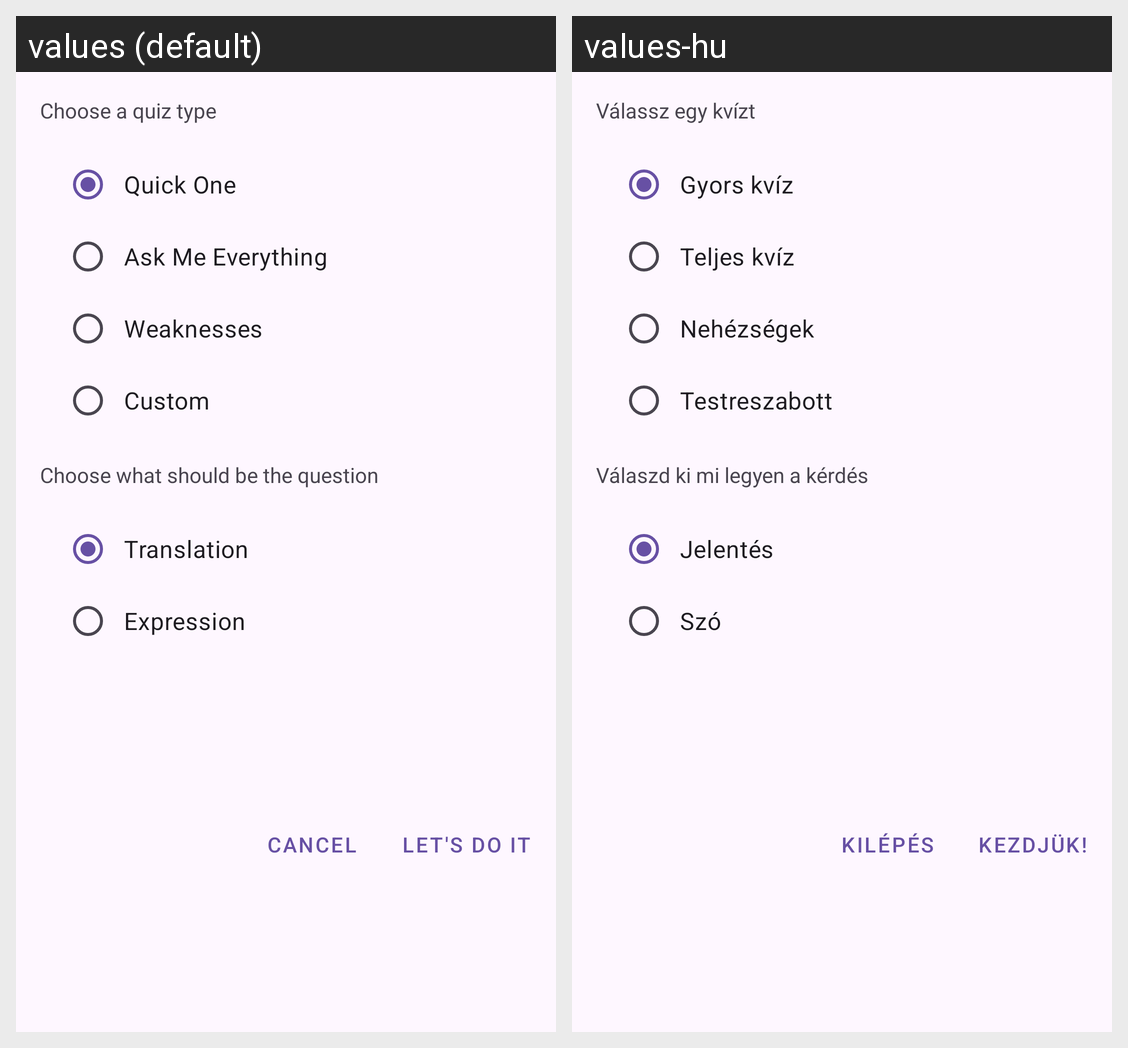

Strings drawn on this Android screen and how each of the app's shown locales translates them:
Android screen res/layout/dialog_start_quiz.xml rendered under 2 locales, left to right: values (default), values-hu. Device: Nexus 5 (rendered at 1080×1920; each locale shown at half size, 540×960, under a caption strip naming it); theme Theme.MyVocabulary.
Strings drawn on this screen, with the default value and each locale's value (text and hints the layout hard-codes, and strings that could not be matched under every locale, appear in the picture but are not listed):

quiz_list_choose_a_quiz_type
  values: Choose a quiz type
  values-hu: Válassz egy kvízt

quiz_list_quick_one
  values: Quick One
  values-hu: Gyors kvíz

quiz_list_ask_me_everything
  values: Ask Me Everything
  values-hu: Teljes kvíz

quiz_list_weaknesses
  values: Weaknesses
  values-hu: Nehézségek

quiz_list_custom
  values: Custom
  values-hu: Testreszabott

dialog_pick_direction
  values: Choose what should be the question
  values-hu: Válaszd ki mi legyen a kérdés

word_list_meaning
  values: Translation
  values-hu: Jelentés

word_list_expression
  values: Expression
  values-hu: Szó

dialog_lets_do_it
  values: Let's do it
  values-hu: Kezdjük!

cancel_button_label
  values: Cancel
  values-hu: Kilépés
